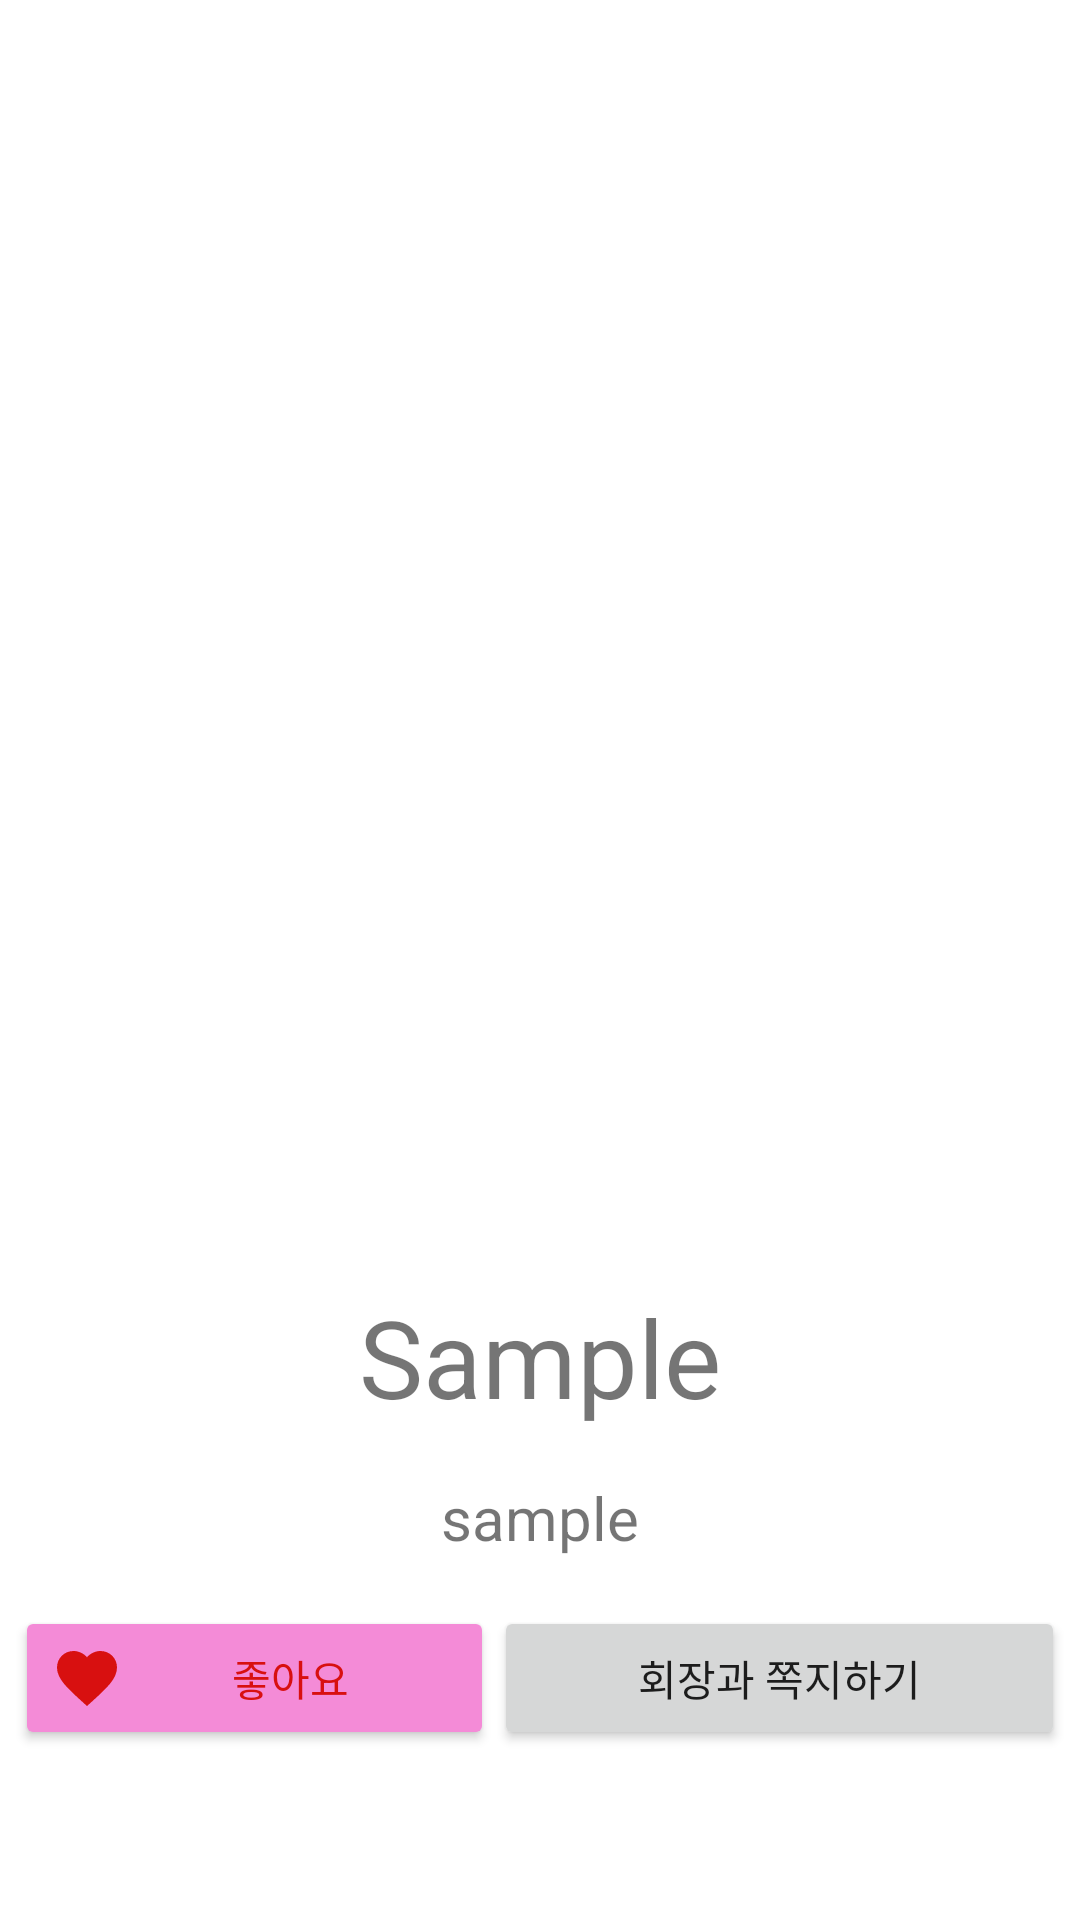

Reconstruct the res/layout file that produces this screen, plus the resources it refers to.
<!-- AndroidManifest.xml: application theme Theme.HoseoClub -->
<!-- res/layout/activity_introduceclub.xml -->
<?xml version="1.0" encoding="utf-8"?>
<LinearLayout xmlns:android="http://schemas.android.com/apk/res/android"
    android:layout_width="match_parent"
    android:layout_height="match_parent"
    android:orientation="vertical">

    <ScrollView
        android:layout_width="match_parent"
        android:layout_height="wrap_content">

        <LinearLayout
            android:layout_width="match_parent"
            android:layout_height="match_parent"
            android:orientation="vertical">

            <ImageButton
                android:layout_width="40dp"
                android:layout_height="60dp"
                android:src="@drawable/baseline_arrow_back_24"
                android:layout_margin="12dp"
                android:background="#ffffff"
                android:id="@+id/backImageButton"/>

            <ImageView
                android:layout_width="240dp"
                android:layout_height="300dp"
                android:layout_gravity="center"
                android:layout_marginTop="20dp"
                android:id="@+id/clubImageView"/>

            <TextView
                android:layout_width="wrap_content"
                android:layout_height="wrap_content"
                android:text="Sample"
                android:textSize="36dp"
                android:layout_marginTop="24dp"
                android:layout_gravity="center"
                android:id="@+id/clubNameTextView"/>

            <TextView
                android:id="@+id/introduceClubTextView"
                android:layout_width="wrap_content"
                android:layout_height="wrap_content"
                android:layout_margin="16dp"
                android:layout_marginTop="24dp"
                android:text="sample"
                android:textSize="20dp"
                android:layout_gravity="center"
                android:textAlignment="center"/>

            <LinearLayout
                android:layout_width="match_parent"
                android:layout_height="wrap_content">

                <androidx.appcompat.widget.AppCompatButton
                    android:layout_width="wrap_content"
                    android:layout_height="wrap_content"
                    android:drawableStart="@drawable/like_filled"
                    android:text="좋아요"
                    android:textColor="#D81010"
                    android:backgroundTint="#F48BD7"
                    android:layout_weight="1"
                    android:layout_marginLeft="5dp"
                    android:id="@+id/likeButton"/>

                <androidx.appcompat.widget.AppCompatButton
                    android:layout_width="wrap_content"
                    android:layout_height="wrap_content"
                    android:drawableStart="@drawable/baseline_heart_broken_24"
                    android:text="좋아요 해제하기"
                    android:layout_weight="1"
                    android:layout_marginLeft="5dp"
                    android:id="@+id/likeCancelButton"
                    android:visibility="gone"/>

                <androidx.appcompat.widget.AppCompatButton
                    android:layout_width="wrap_content"
                    android:layout_height="wrap_content"
                    android:text="회장과 쪽지하기"
                    android:layout_weight="1"
                    android:layout_marginRight="5dp"
                    android:id="@+id/chatButton"/>

            </LinearLayout>


        </LinearLayout>

    </ScrollView>

</LinearLayout>
<!-- resources referenced by this layout -->
<resources>
  <!-- drawable like_filled (drawable) -->
  <vector xmlns:android="http://schemas.android.com/apk/res/android"
      android:width="24dp"
      android:height="24dp"
      android:viewportWidth="24.0"
      android:viewportHeight="24.0">
      <path
          android:fillColor="#D81010"
          android:pathData="M12,21.35l-1.45,-1.32C5.4,15.36 2,12.28 2,8.5 2,5.42 4.42,3 7.5,3c1.74,0 3.41,0.81 4.5,2.09C13.09,3.81 14.76,3 16.5,3 19.58,3 22,5.42 22,8.5c0,3.78 -3.4,6.86 -8.55,11.54L12,21.35z"/>
  </vector>
  <style name="Theme.HoseoClub" parent="Theme.MaterialComponents.DayNight.DarkActionBar">
          
          <item name="colorPrimary">@color/purple_500</item>
          <item name="colorPrimaryVariant">@color/purple_700</item>
          <item name="colorOnPrimary">@color/white</item>
          
          <item name="colorSecondary">@color/teal_200</item>
          <item name="colorSecondaryVariant">@color/teal_700</item>
          <item name="colorOnSecondary">@color/black</item>
          
          <item name="android:statusBarColor" tools:targetApi="l">?attr/colorPrimaryVariant</item>
          
      </style>
  <!-- not gathered from this repository: default colours our renderer supplied (Android Studio template values) -->
  <color name="purple_500">#FF6200EE</color>
  <color name="purple_700">#FF3700B3</color>
  <color name="teal_200">#FF03DAC5</color>
  <color name="teal_700">#FF018786</color>
  <color name="black">#FF000000</color>
  <color name="white">#FFFFFFFF</color>
</resources>
